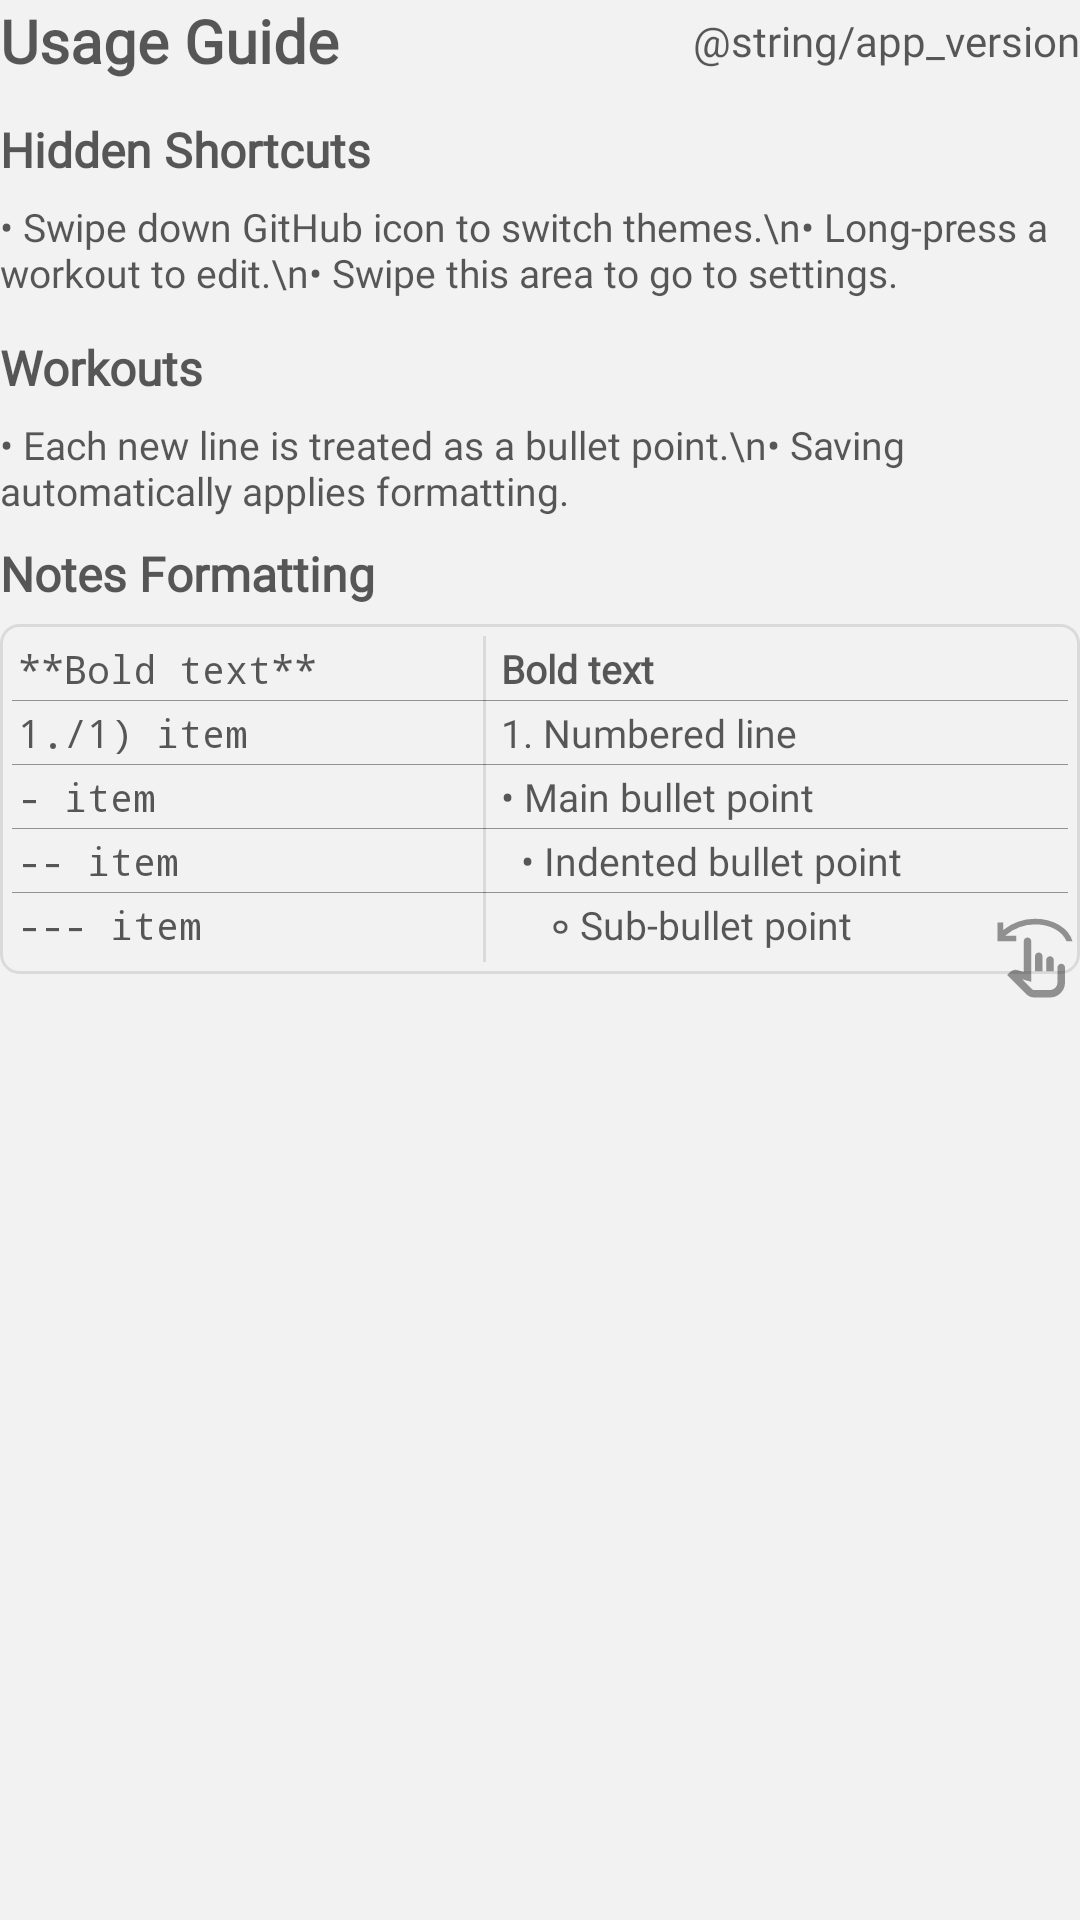

Android layout source for this screen:
<!-- AndroidManifest.xml: application theme Theme.WorkoutRepo -->
<!-- res/layout/content_settings_usageinfo.xml -->
<?xml version="1.0" encoding="utf-8"?>
<FrameLayout xmlns:android="http://schemas.android.com/apk/res/android"
    android:layout_width="match_parent"
    android:layout_height="wrap_content">

    <LinearLayout
        android:layout_width="match_parent"
        android:layout_height="wrap_content"
        android:orientation="vertical">

        <RelativeLayout
            android:id="@+id/container1"
            android:layout_width="match_parent"
            android:layout_height="wrap_content">
            
            <TextView
                android:layout_width="wrap_content"
                android:layout_height="wrap_content"
                android:text="Usage Guide"
                android:textSize="20sp"
                android:textStyle="bold"
                android:paddingBottom="12dp"
                android:gravity="start"
                android:layout_alignParentStart="true"
                android:fontFamily="@font/atkinsonhyperlegiblenext_variable"/>

            
            <TextView
                android:layout_width="wrap_content"
                android:layout_height="wrap_content"
                android:layout_alignParentEnd="true"
                android:fontFamily="@font/atkinsonhyperlegiblenext_regular"
                android:paddingTop="4dp"
                android:text="@string/app_version" />
        </RelativeLayout>

        <LinearLayout
            android:layout_width="match_parent"
            android:layout_height="wrap_content"
            android:orientation="vertical"
            android:id="@+id/container2">

            
            <TextView
                android:layout_width="match_parent"
                android:layout_height="wrap_content"
                android:text="Hidden Shortcuts"
                android:textSize="16sp"
                android:textStyle="bold"
                android:paddingBottom="6dp"
                android:fontFamily="@font/atkinsonhyperlegiblenext_variable"/>

            <TextView
                android:layout_width="match_parent"
                android:layout_height="wrap_content"
                android:text="• Swipe down GitHub icon to switch themes.\n• Long-press a workout to edit.\n• Swipe this area to go to settings."
                android:textSize="13sp"
                android:paddingBottom="12dp"
                android:fontFamily="@font/atkinsonhyperlegiblenext_variable"/>

            
            <TextView
                android:layout_width="match_parent"
                android:layout_height="wrap_content"
                android:text="Workouts"
                android:textSize="16sp"
                android:textStyle="bold"
                android:paddingBottom="6dp"
                android:fontFamily="@font/atkinsonhyperlegiblenext_variable"/>

            <TextView
                android:layout_width="match_parent"
                android:layout_height="wrap_content"
                android:text="• Each new line is treated as a bullet point.\n• Saving automatically applies formatting."
                android:textSize="13sp"
                android:paddingBottom="8dp"
                android:fontFamily="@font/atkinsonhyperlegiblenext_variable"/>

            
            <TextView
                android:layout_width="match_parent"
                android:layout_height="wrap_content"
                android:text="Notes Formatting"
                android:textSize="16sp"
                android:textStyle="bold"
                android:paddingBottom="6dp"
                android:fontFamily="@font/atkinsonhyperlegiblenext_variable"/>

        </LinearLayout>

        <TableLayout
            android:id="@+id/container3"
            android:layout_width="match_parent"
            android:layout_height="match_parent"
            android:paddingHorizontal="4dp"
            android:background="@drawable/cell_border_2"
            android:stretchColumns="0,2"
            android:showDividers="middle"
            android:divider="@color/black_white_0.4"
            android:dividerPadding="0dp">

            
            <TableRow
                android:layout_width="match_parent"
                android:layout_height="wrap_content">
                <TextView
                    android:padding="2dp"
                    android:text="**Bold text**"
                    android:textSize="13sp"
                    android:typeface="monospace"/>
                
                <View
                    android:layout_width="1dp"
                    android:layout_marginEnd="3dp"
                    android:layout_height="match_parent"
                    android:background="@color/black_white_0.4"
                    android:alpha="0.25"/>
                <TextView
                    android:padding="2dp"
                    android:text="Bold text"
                    android:textSize="13sp"
                    android:textStyle="bold"
                    android:fontFamily="@font/atkinsonhyperlegiblenext_semibold"/>
            </TableRow>

            
            <TableRow
                android:layout_width="match_parent"
                android:layout_height="wrap_content">
                <TextView
                    android:padding="2dp"
                    android:text="1./1) item"
                    android:textSize="13sp"
                    android:typeface="monospace"/>
                <View
                    android:layout_width="1dp"
                    android:layout_marginEnd="3dp"
                    android:layout_height="match_parent"
                    android:background="@color/black_white_0.4"
                    android:alpha="0.25"/>
                <TextView
                    android:padding="2dp"
                    android:text="1. Numbered line"
                    android:textSize="13sp"
                    android:fontFamily="@font/atkinsonhyperlegiblenext_variable"/>
            </TableRow>

            
            <TableRow
                android:layout_width="match_parent"
                android:layout_height="wrap_content">
                <TextView
                    android:padding="2dp"
                    android:text="- item"
                    android:textSize="13sp"
                    android:typeface="monospace"/>
                <View
                    android:layout_width="1dp"
                    android:layout_marginEnd="3dp"
                    android:layout_height="match_parent"
                    android:background="@color/black_white_0.4"
                    android:alpha="0.25"/>
                <TextView
                    android:padding="2dp"
                    android:text="• Main bullet point"
                    android:textSize="13sp"
                    android:fontFamily="@font/atkinsonhyperlegiblenext_variable"/>
            </TableRow>

            
            <TableRow
                android:layout_width="match_parent"
                android:layout_height="wrap_content">
                <TextView
                    android:padding="2dp"
                    android:text="-- item"
                    android:textSize="13sp"
                    android:typeface="monospace"/>
                <View
                    android:layout_width="1dp"
                    android:layout_marginEnd="3dp"
                    android:layout_height="match_parent"
                    android:background="@color/black_white_0.4"
                    android:alpha="0.25"/>
                <TextView
                    android:padding="2dp"
                    android:text="  • Indented bullet point"
                    android:textSize="13sp"
                    android:fontFamily="@font/atkinsonhyperlegiblenext_variable"/>
            </TableRow>

            
            <TableRow
                android:layout_width="match_parent"
                android:layout_height="wrap_content">
                <TextView
                    android:padding="2dp"
                    android:text="--- item"
                    android:textSize="13sp"
                    android:typeface="monospace"/>
                <View
                    android:layout_width="1dp"
                    android:layout_marginEnd="3dp"
                    android:layout_height="match_parent"
                    android:background="@color/black_white_0.4"
                    android:alpha="0.25"/>
                <TextView
                    android:padding="2dp"
                    android:text="     ৹ Sub-bullet point"
                    android:textSize="13sp"
                    android:fontFamily="@font/atkinsonhyperlegiblenext_variable"/>
            </TableRow>
        </TableLayout>

    </LinearLayout>

    <ImageView
        android:id="@+id/ivSwipeLeft"
        android:layout_width="wrap_content"
        android:layout_height="wrap_content"
        android:layout_gravity="end|center_vertical"
        android:contentDescription="Swipe left icon"
        android:src="@drawable/swipe_left_24dp"
        android:alpha="0.4"/>

</FrameLayout>
<!-- resources referenced by this layout -->
<resources>
  <color name="black_white_0.4">#66000000</color>
  <!-- drawable cell_border_2 (drawable) -->
  <?xml version="1.0" encoding="utf-8"?>
  <shape xmlns:android="http://schemas.android.com/apk/res/android"
      android:shape="rectangle">
  
      
      <stroke
          android:width="1dp"
          android:color="@color/black_white_0.1"/> 
  
      
      <padding
          android:left="4dp"
          android:top="4dp"
          android:right="4dp"
          android:bottom="4dp" />
      <corners android:radius="6dp"/>
  
  </shape>
  <!-- drawable swipe_left_24dp (drawable) -->
  <vector xmlns:android="http://schemas.android.com/apk/res/android"
      android:width="30dp"
      android:height="30dp"
      android:viewportWidth="960"
      android:viewportHeight="960">
    <path
        android:pathData="M473,880q-24,0 -46,-9t-39,-26L184,640l30,-31q16,-16 37.5,-21.5t42.5,0.5l66,19v-327q0,-17 11.5,-28.5T400,240q17,0 28.5,11.5T440,280v433l-97,-27 102,102q5,5 12.5,8.5T473,800h167q33,0 56.5,-23.5T720,720v-160q0,-17 11.5,-28.5T760,520q17,0 28.5,11.5T800,560v160q0,66 -47,113T640,880L473,880ZM480,600v-160q0,-17 11.5,-28.5T520,400q17,0 28.5,11.5T560,440v160h-80ZM600,600v-120q0,-17 11.5,-28.5T640,440q17,0 28.5,11.5T680,480v120h-80ZM80,280v-200h60v81q72,-59 159,-90t181,-31q146,0 258,67t142,173h-63q-38,-84 -128.5,-132T480,100q-88,0 -169,31t-147,89h116v60L80,280ZM580,680Z"
        android:fillColor="@color/black_white"/>
  </vector>
  <style name="Theme.WorkoutRepo" parent="Base.Theme.WorkoutRepo" />
  <color name="black_white_0.1">#19000000</color>
  <color name="black_white">#FF000000</color>
  <style name="Base.Theme.WorkoutRepo" parent="Theme.Material3.DayNight.NoActionBar">
          
  
          
          <item name="colorPrimary">@color/text_handle_color</item> 
          <item name="colorSurface">@color/primaryVariant</item>
          <item name="colorOnSurface">@color/black_white</item>
          <item name="android:textColorTertiary">@color/onPrimary2</item>
          <item name="colorPrimaryVariant">@color/primary</item>
          <item name="colorOnPrimary">@color/black_white</item>
          <item name="colorAccent">@color/onPrimary2</item>
          <item name="colorButtonNormal">@color/switchbutton</item>
          <item name="colorBackgroundFloating">@color/deletebutton</item>
          <item name="android:windowBackground">@color/window_background</item>
          <item name="colorSurfaceDim">@color/dialog_bg</item>
          <item name="android:textColorHint">@color/textHintcolor</item>
          <item name="colorOnPrimarySurface">@color/barChart</item>
  
          <item name="android:colorControlHighlight">@color/text_handle_color</item>
          <item name="android:textColorHighlight">@color/text_highlight_color</item>
  
          
          <item name="colorSecondary">@color/secondary</item>
          <item name="colorSecondaryVariant">@color/secondaryVariant</item>
          <item name="colorOnSecondary">@color/black_white</item>
          
          <item name="colorPrimaryInverse">@color/black_white</item>
      </style>
  <color name="text_handle_color">#A5000000</color>
  <color name="primaryVariant">#f2f2f2</color>
  <color name="onPrimary2">#A5000000</color>
  <color name="primary">#FFFFFF</color>
  <color name="switchbutton">#EEEEEE</color>
  <color name="deletebutton">#EF5350</color>
  <color name="window_background">#f2f2f2</color>
  <color name="dialog_bg">#32FFFFFF</color>
  <color name="textHintcolor">#61000000</color>
  <color name="barChart">#3C3C3C</color>
  <color name="text_highlight_color">#41000000</color>
  <color name="secondary">#B2DFDB</color>
  <color name="secondaryVariant">#26A69A</color>
</resources>
